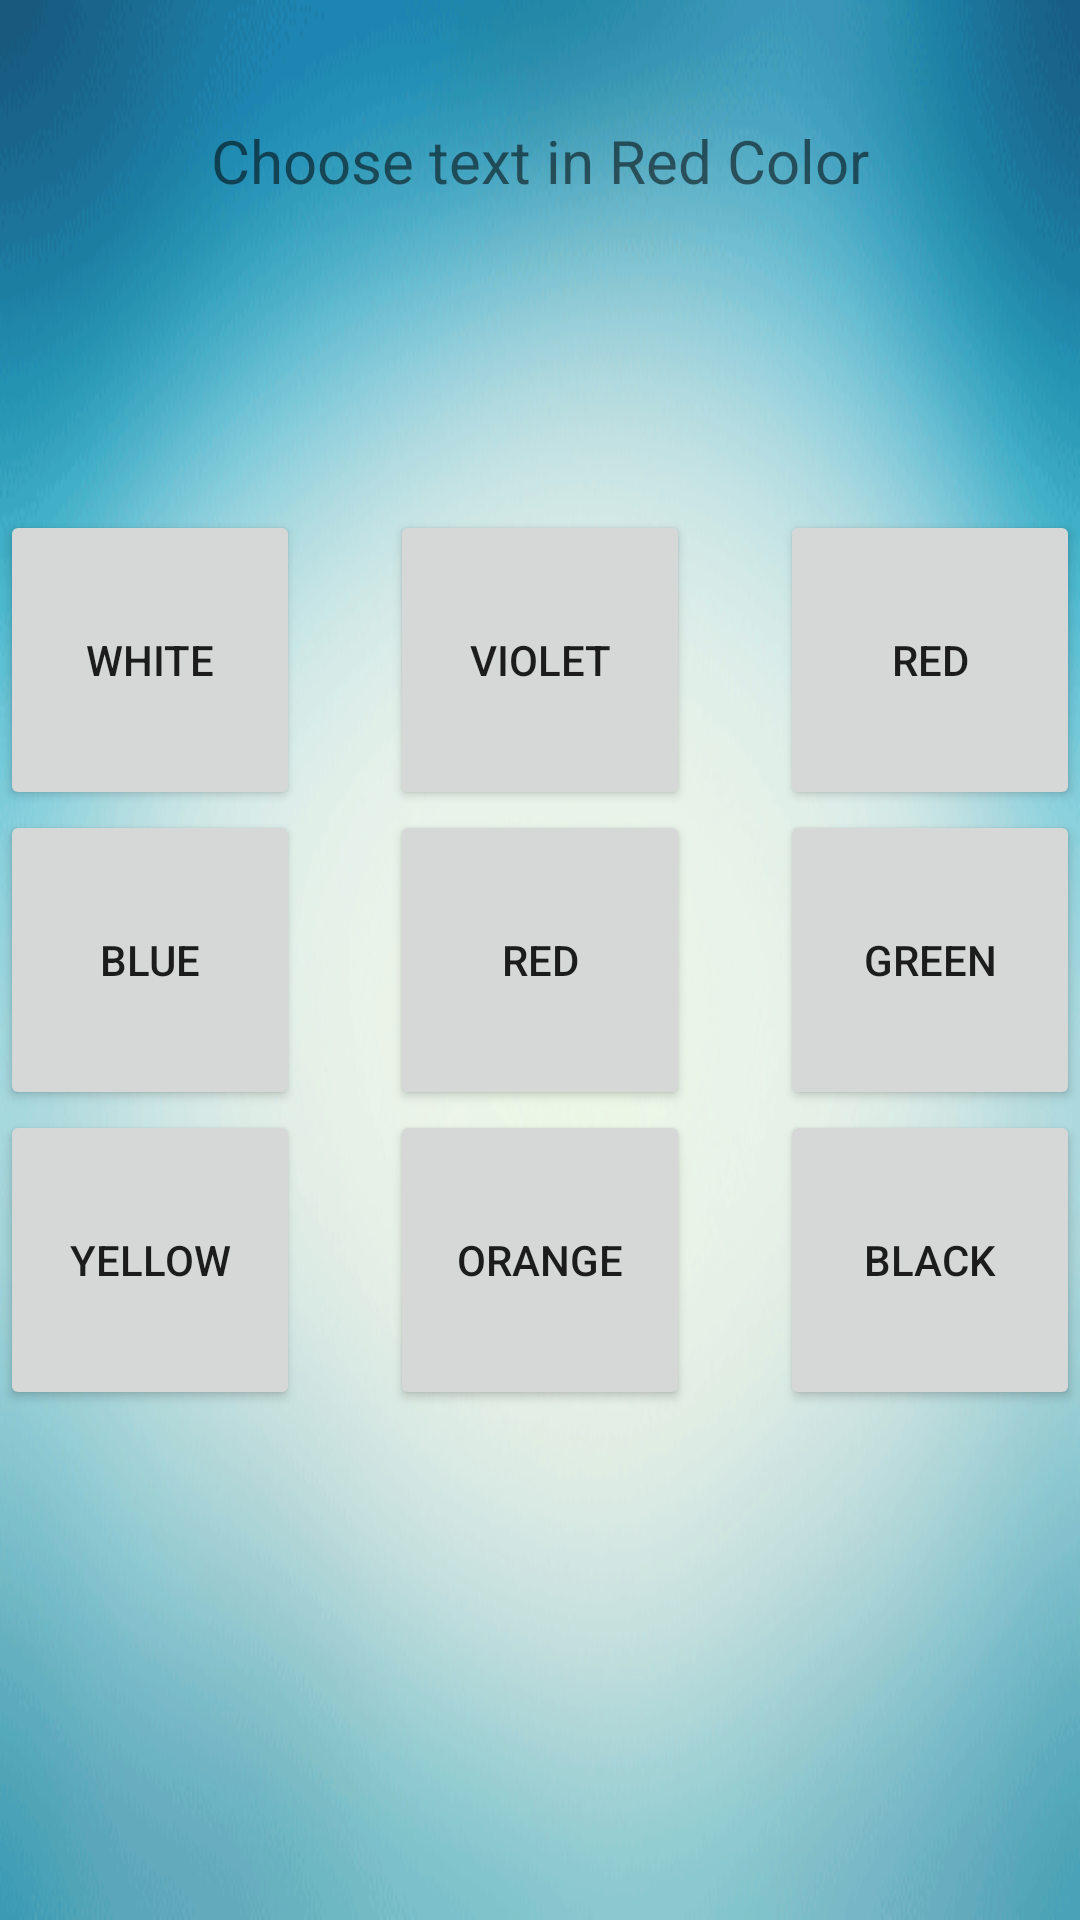

Produce the Android XML layout that renders to this screen, including the resource entries it uses.
<!-- AndroidManifest.xml: application theme AppTheme -->
<!-- res/layout/colorc.xml -->
<?xml version="1.0" encoding="utf-8"?>

<RelativeLayout xmlns:android="http://schemas.android.com/apk/res/android"
    android:orientation="vertical" android:layout_width="match_parent"
    android:layout_height="match_parent"
    android:background="@drawable/bg1"
    >

    <Button
        android:layout_width="100dp"
        android:layout_height="100dp"
        android:text="WHITE"
        android:shadowColor="#5480ed"
        android:elevation="12dp"
        android:id="@+id/button2"
        android:layout_above="@+id/button4"
        android:layout_alignParentLeft="true"
        android:layout_alignParentStart="true" />

    <Button
        android:shadowColor="#5480ed"
        android:elevation="12dp"
        android:layout_width="100dp"
        android:layout_height="100dp"
        android:text="RED"
        android:id="@+id/button3"
        android:layout_alignBottom="@+id/button2"
        android:layout_alignParentRight="true"
        android:layout_alignParentEnd="true" />

    <Button
        android:layout_width="100dp"
        android:layout_height="100dp"
        android:text="BLUE"
       android:id="@+id/button4"
        android:layout_centerVertical="true"
        android:shadowColor="#5480ed"
        android:elevation="12dp"
        android:layout_alignParentLeft="true"
        android:layout_alignParentStart="true" />


    <Button
        android:layout_width="100dp"
        android:layout_height="100dp"
        android:shadowColor="#5480ed"
        android:elevation="12dp"
        android:text="GREEN"
        android:id="@+id/button5"
        android:layout_alignTop="@+id/button4"
        android:layout_alignLeft="@+id/button3"
        android:layout_alignStart="@+id/button3" />

    <TextView
        android:layout_width="wrap_content"
        android:layout_height="wrap_content"
        android:text="Choose text in Red Color"
        android:textSize="20dp"
        android:id="@+id/textView7"
        android:layout_alignParentTop="true"
        android:layout_centerHorizontal="true"
        android:layout_marginTop="40dp" />

    <Button
        android:layout_width="100dp"
        android:layout_height="100dp"
        android:text="YELLOW"
        android:shadowColor="#5480ed"
        android:elevation="12dp"
        android:id="@+id/button6"
        android:layout_below="@+id/button4"
        android:layout_alignParentLeft="true"
        android:layout_alignParentStart="true" />

    <Button
        android:layout_width="100dp"
        android:layout_height="100dp"
        android:text="BLACK"
        android:shadowColor="#5480ed"
        android:elevation="12dp"
        android:id="@+id/button7"
        android:layout_alignTop="@+id/button6"
        android:layout_alignParentRight="true"
        android:layout_alignParentEnd="true" />

    <Button
        android:layout_width="100dp"
        android:layout_height="100dp"
        android:shadowColor="#5480ed"
        android:elevation="12dp"
        android:text="RED"
        android:id="@+id/button8"
        android:layout_below="@+id/button10"
        android:layout_centerHorizontal="true" />

    <Button
        android:layout_width="100dp"
        android:layout_height="100dp"
        android:text="ORANGE"
        android:id="@+id/button9"
        android:layout_below="@+id/button8"
        android:shadowColor="#5480ed"
        android:elevation="12dp"
        android:layout_centerHorizontal="true" />

    <Button
        android:layout_width="100dp"
        android:layout_height="100dp"
        android:text="VIOLET"
        android:id="@+id/button10"
        android:layout_above="@+id/button4"
        android:shadowColor="#5480ed"
        android:elevation="12dp"
        android:layout_alignLeft="@+id/button8"
        android:layout_alignStart="@+id/button8" />
</RelativeLayout>
<!-- resources referenced by this layout -->
<resources>
  <!-- drawable bg1: png bitmap (drawable, 44711 bytes) -->
  <style name="AppTheme" parent="Theme.AppCompat.Light.DarkActionBar">
          
      <item name="colorPrimary">@color/colorPrimary</item>
          <item name="colorPrimaryDark">@color/colorPrimaryDark</item>
          <item name="colorAccent">@color/colorAccent</item>
  
      </style>
  <item name="colorPrimary" type="color">#3020CC</item>
  <item name="colorPrimaryDark" type="color">#00000e</item>
  <item name="colorAccent" type="color">#11200f</item>
</resources>
